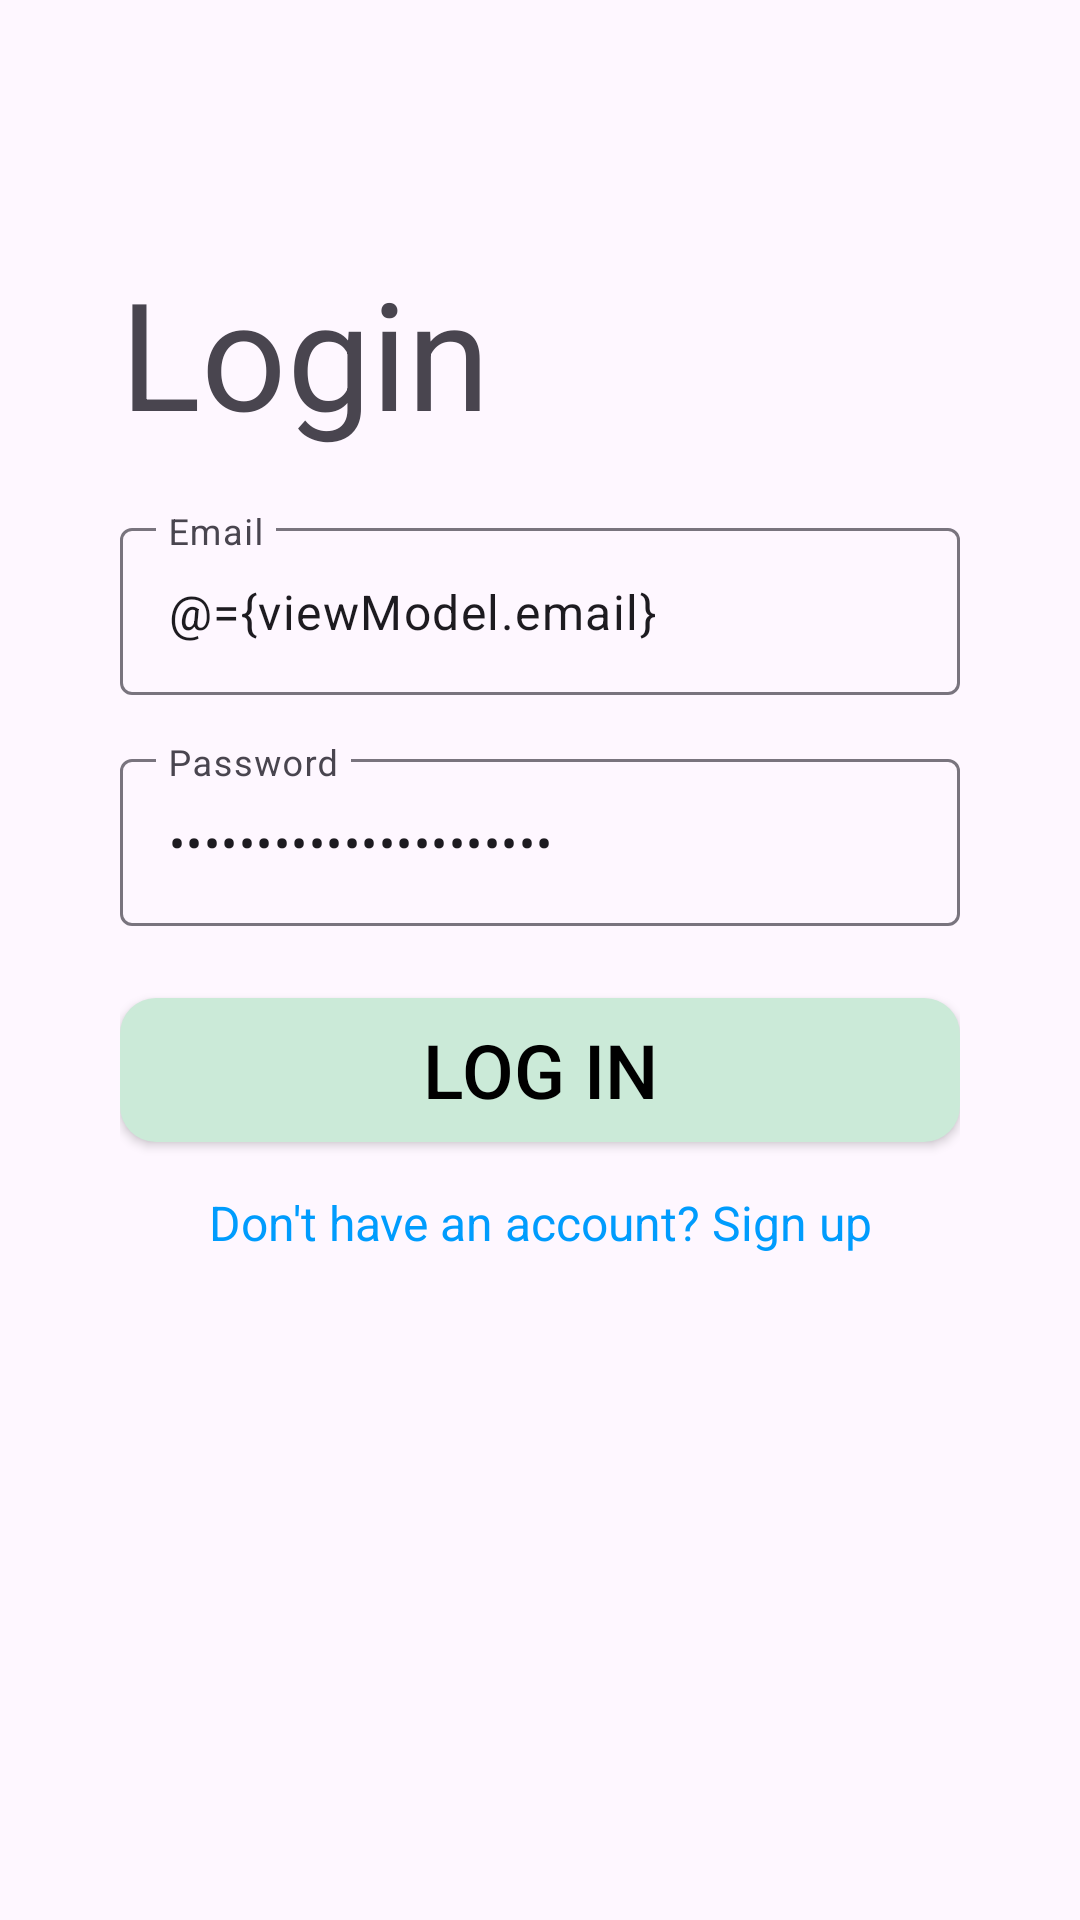

Reconstruct the res/layout file that produces this screen, plus the resources it refers to.
<!-- AndroidManifest.xml: application theme Theme.FixFlow -->
<!-- res/layout/activity_login.xml -->
<?xml version="1.0" encoding="utf-8"?>
<layout xmlns:android="http://schemas.android.com/apk/res/android"
    xmlns:app="http://schemas.android.com/apk/res-auto"
    xmlns:tools="http://schemas.android.com/tools">

    <data>
        <variable
            name="viewModel"
            type="com.example.fixflow.login.LoginViewModel" />
    </data>

    <androidx.constraintlayout.widget.ConstraintLayout
        android:layout_width="match_parent"
        android:layout_height="match_parent"
        android:padding="24dp">

        
        <TextView
            android:id="@+id/text"
            android:layout_width="match_parent"
            android:layout_height="wrap_content"
            android:text="Login"
            android:textSize="50sp"
            android:layout_marginTop="60dp"
            app:layout_constraintTop_toTopOf="parent"
            app:layout_constraintStart_toStartOf="parent"
            android:paddingStart="16dp"
            />

        
        <LinearLayout
            android:layout_width="match_parent"
            android:layout_height="wrap_content"
            android:orientation="vertical"
            android:layout_marginTop="20dp"
            app:layout_constraintTop_toBottomOf="@id/text"
            android:layout_marginStart="16dp"
            android:layout_marginEnd="16dp">

            
            <com.google.android.material.textfield.TextInputLayout
                android:layout_width="match_parent"
                android:layout_height="wrap_content"
                android:hint="Email">

                <com.google.android.material.textfield.TextInputEditText
                    android:id="@+id/emailEditText"
                    android:layout_width="match_parent"
                    android:layout_height="wrap_content"
                    android:inputType="textEmailAddress"
                    android:text="@={viewModel.email}" />
            </com.google.android.material.textfield.TextInputLayout>

            
            <com.google.android.material.textfield.TextInputLayout
                android:layout_width="match_parent"
                android:layout_height="wrap_content"
                android:hint="Password"
                android:layout_marginTop="16dp">

                <com.google.android.material.textfield.TextInputEditText
                    android:id="@+id/passwordEditText"
                    android:layout_width="match_parent"
                    android:layout_height="wrap_content"
                    android:inputType="textPassword"
                    android:text="@={viewModel.password}" />
            </com.google.android.material.textfield.TextInputLayout>

            
            <Button
                android:id="@+id/loginButton"
                android:layout_width="match_parent"
                android:layout_height="wrap_content"
                android:text="Log In"
                android:textSize="25sp"
                android:textColor="@color/black"
                android:background="@drawable/button_login"
                app:backgroundTint="@null"
                app:layout_constraintTop_toBottomOf="@id/passwordEditText"
                app:layout_constraintStart_toStartOf="parent"
                app:layout_constraintEnd_toEndOf="parent"
                android:layout_marginTop="24dp" />



            <TextView
                android:id="@+id/goToRegister"
                android:layout_width="match_parent"
                android:layout_height="wrap_content"
                android:text="Don't have an account? Sign up"
                android:textColor="#009CFD"
                android:textSize="16sp"
                app:layout_constraintTop_toBottomOf="@id/loginButton"
                app:layout_constraintStart_toStartOf="parent"
                app:layout_constraintEnd_toEndOf="parent"
                android:layout_marginTop="16dp"
                android:gravity="center"
                />
        </LinearLayout>

        


    </androidx.constraintlayout.widget.ConstraintLayout>
</layout>
<!-- resources referenced by this layout -->
<resources>
  <color name="black">#FF000000</color>
  <!-- drawable button_login (drawable) -->
  <?xml version="1.0" encoding="utf-8"?>
  <shape xmlns:android="http://schemas.android.com/apk/res/android"
      android:shape="rectangle">
  
      <solid android:color="#CBEAD8" />
  
      <corners android:radius="12dp" />
  
  </shape>
  <style name="Theme.FixFlow" parent="Base.Theme.FixFlow" />
  <style name="Base.Theme.FixFlow" parent="Theme.Material3.DayNight.NoActionBar">
          
          
      </style>
</resources>
